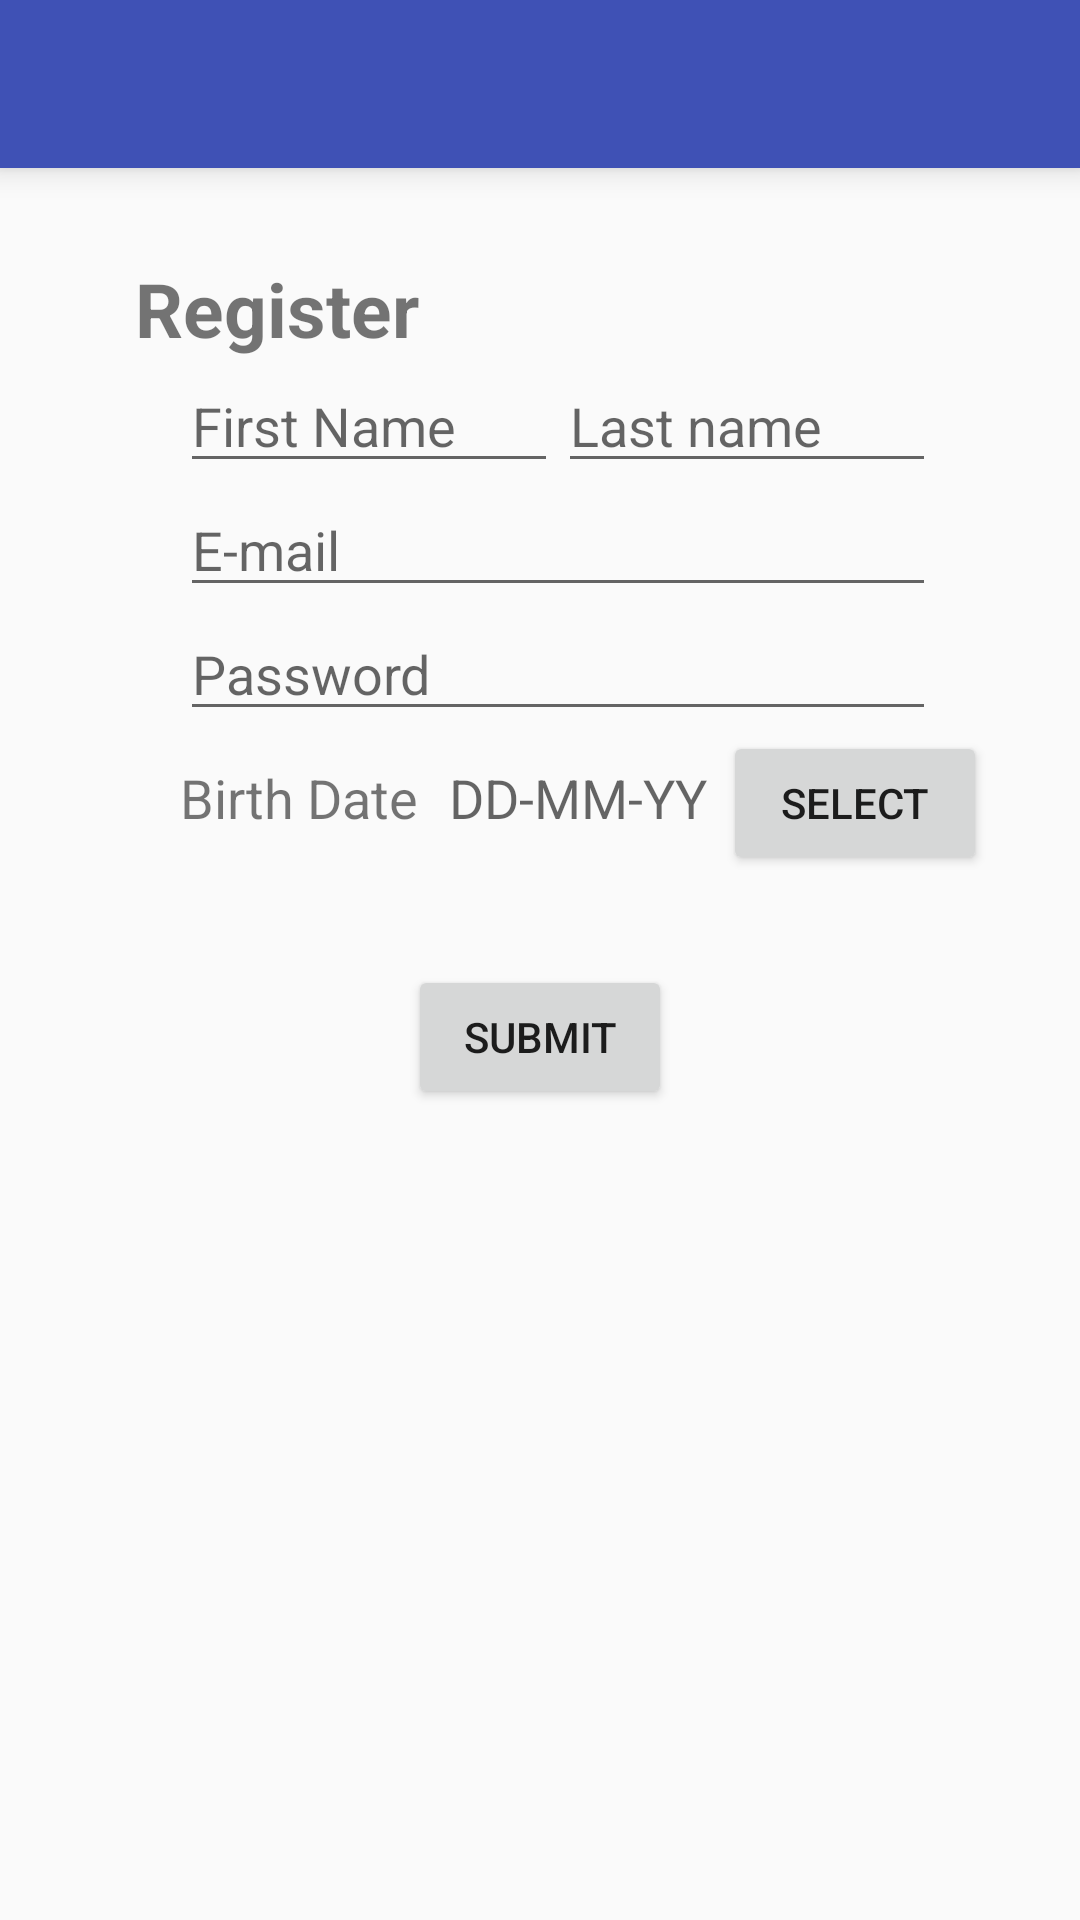

This screen was rendered from an Android layout file. Write that file and the resources it references.
<!-- AndroidManifest.xml: application theme AppTheme -->
<!-- res/layout/register.xml -->
<?xml version="1.0" encoding="utf-8"?>
<RelativeLayout xmlns:android="http://schemas.android.com/apk/res/android"
    xmlns:tools="http://schemas.android.com/tools"
    android:layout_width="match_parent"
    android:layout_height="match_parent"
    xmlns:app="http://schemas.android.com/apk/res-auto"
    tools:context="chaya.non.alertcenter.Register">

    <android.support.v7.widget.Toolbar
        android:id="@+id/toolbar"
        android:layout_width="match_parent"
        android:layout_height="wrap_content"
        android:layout_alignParentTop="true"
        android:background="?attr/colorPrimary"
        android:elevation="6dp"
        android:minHeight="?attr/actionBarSize"
        android:theme="@style/ThemeOverlay.AppCompat.Dark.ActionBar"
        app:popupTheme="@style/ThemeOverlay.AppCompat.Light"/>

    <TextView
        android:id="@+id/title"
        android:layout_width="wrap_content"
        android:layout_height="wrap_content"
        android:text="@string/register"
        android:textSize="25sp"
        android:textStyle="bold"
        android:layout_marginTop="30dp"
        android:layout_marginLeft="45dp"
        android:layout_marginStart="45dp"
        android:layout_below="@id/toolbar"/>
    <EditText
        android:id="@+id/editfname"
        android:layout_width="wrap_content"
        android:layout_height="wrap_content"
        android:layout_below="@id/title"
        android:layout_marginLeft="60dp"
        android:hint="@string/first_name"
        android:ems="6"
        android:inputType="textPersonName"
        android:layout_marginStart="60dp" />

    <EditText
        android:id="@+id/editlname"
        android:layout_width="wrap_content"
        android:layout_height="wrap_content"
        android:layout_alignBaseline="@id/editfname"
        android:layout_toEndOf="@+id/editfname"
        android:layout_toRightOf="@+id/editfname"
        android:hint="@string/last_name"
        android:ems="6"
        android:inputType="textPersonName" />

    <EditText
        android:id="@+id/editemail"
        android:layout_width="wrap_content"
        android:layout_height="wrap_content"
        android:layout_below="@id/editfname"
        android:layout_alignLeft="@id/editfname"
        android:ems="12"
        android:hint="@string/e_mail"
        android:inputType="textEmailAddress"
        android:layout_alignStart="@id/editfname" />

    <EditText
        android:id="@+id/editpass"
        android:layout_width="wrap_content"
        android:layout_height="wrap_content"
        android:layout_alignLeft="@id/editfname"
        android:layout_below="@id/editemail"
        android:ems="12"
        android:hint="@string/password"
        android:inputType="textPassword"
        android:layout_alignStart="@id/editfname" />

    <TextView
        android:id="@+id/txtdate"
        android:layout_width="wrap_content"
        android:layout_height="wrap_content"
        android:layout_alignBaseline="@id/button"
        android:layout_alignLeft="@+id/editfname"
        android:layout_alignStart="@+id/editfname"
        android:text="@string/birth_date"
        android:textSize="18sp" />

    <TextView
        android:id="@+id/txtday"
        android:layout_width="wrap_content"
        android:layout_height="wrap_content"
        android:layout_toEndOf="@+id/txtdate"
        android:layout_toRightOf="@+id/txtdate"
        android:layout_alignBaseline="@id/button"
        android:layout_marginLeft="10dp"
        android:textSize="18sp"
        android:layout_marginStart="10dp"
        android:hint="@string/date_fomat"/>

    <Button
        android:id="@+id/button"
        android:layout_width="wrap_content"
        android:layout_height="wrap_content"
        android:layout_below="@+id/editpass"
        android:layout_marginLeft="5dp"
        android:layout_marginStart="5dp"
        android:layout_toEndOf="@+id/txtday"
        android:layout_toRightOf="@+id/txtday"
        android:text="@string/select" />

    <Button
        android:id="@+id/button2"
        android:layout_width="wrap_content"
        android:layout_height="wrap_content"
        android:layout_below="@id/button"
        android:layout_centerHorizontal="true"
        android:layout_marginTop="30dp"
        android:text="@string/submit" />


</RelativeLayout>
<!-- resources referenced by this layout -->
<resources>
  <string name="birth_date">Birth Date</string>
  <string name="date_fomat">DD-MM-YY</string>
  <string name="e_mail">E-mail</string>
  <string name="first_name">First Name</string>
  <string name="last_name">Last name</string>
  <string name="password">Password</string>
  <string name="register">Register</string>
  <string name="select">select</string>
  <string name="submit">Submit</string>
  <style name="AppTheme" parent="Theme.AppCompat.Light.NoActionBar">
          
          <item name="colorPrimary">#3F51B5</item>
          
          <item name="colorPrimaryDark">#303F9F</item>
          
          <item name="colorAccent">#FF4081</item>
  
          <item name="windowNoTitle">true</item>
          <item name="windowActionBar">false</item>
  
      </style>
</resources>
